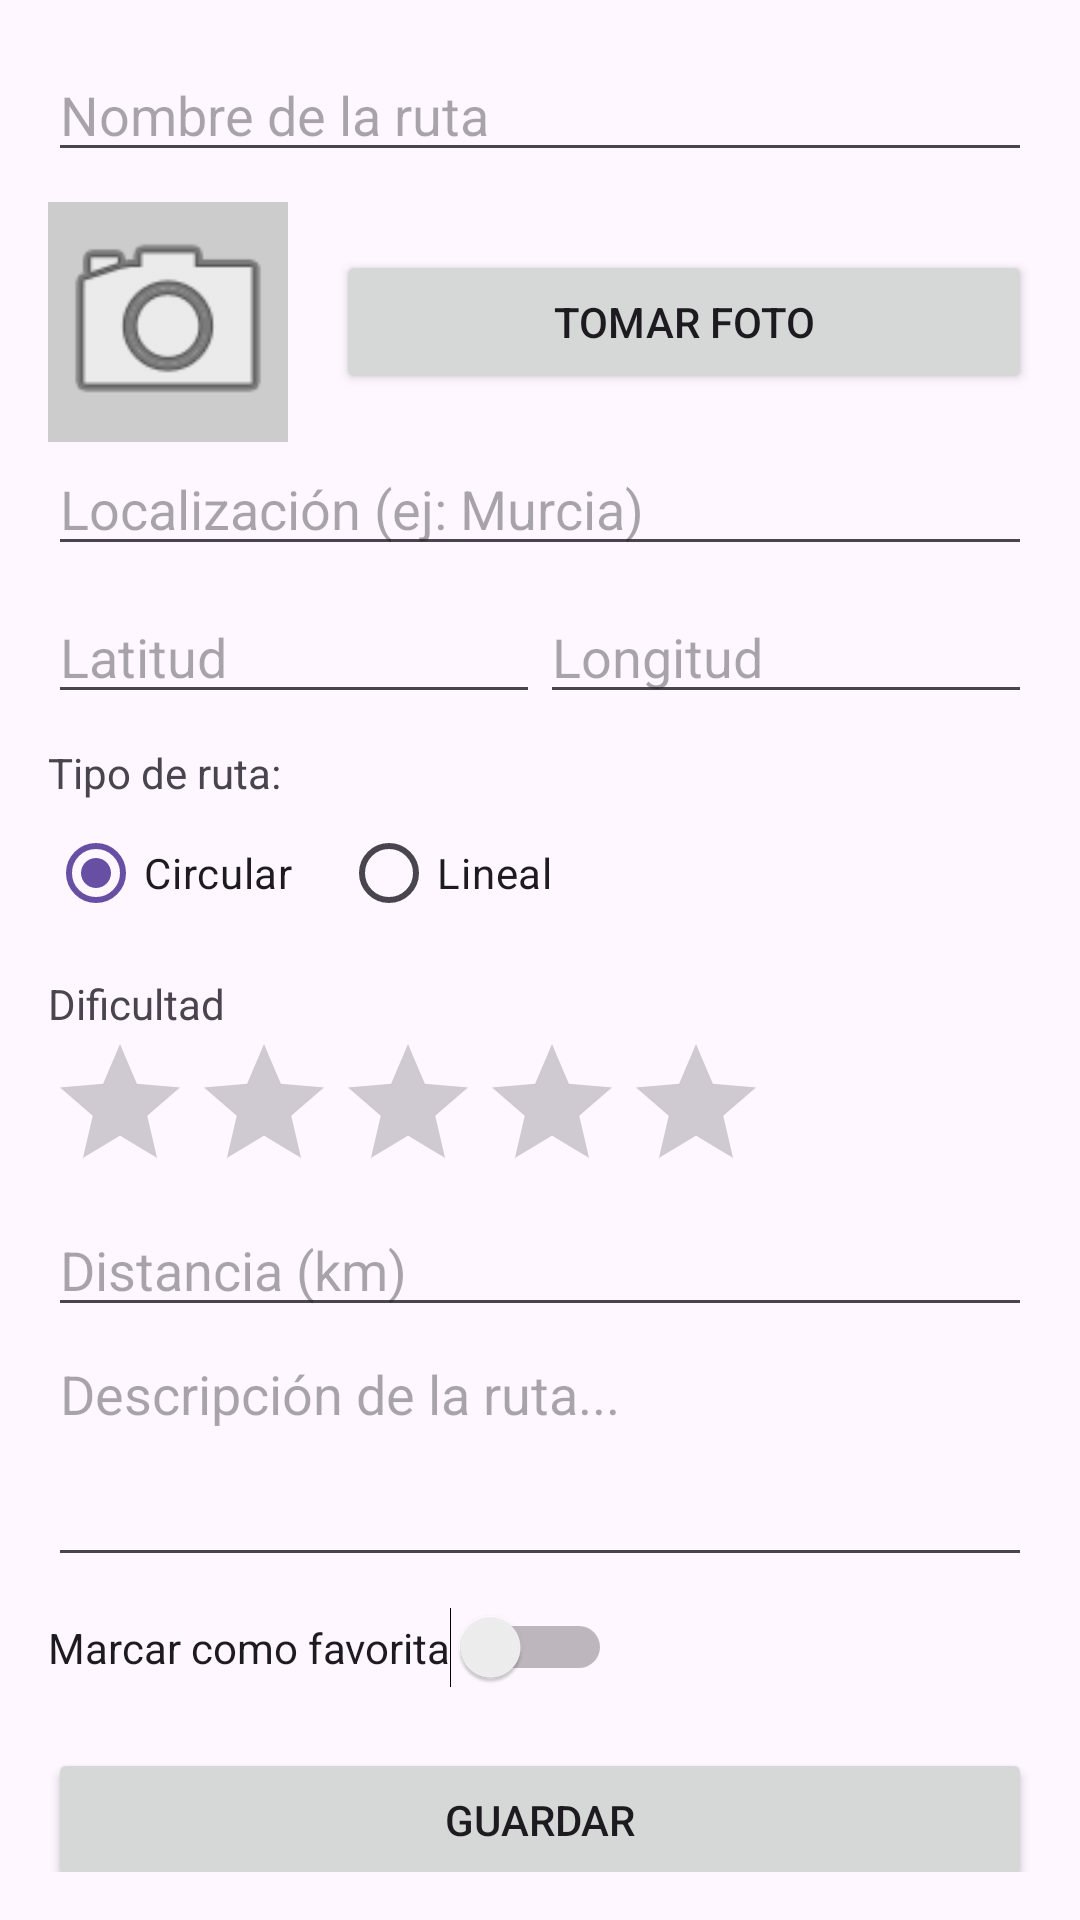

Produce the Android XML layout that renders to this screen, including the resource entries it uses.
<!-- AndroidManifest.xml: application theme Theme.AppSenderismo -->
<!-- res/layout/activity_alta_ruta.xml -->
<?xml version="1.0" encoding="utf-8"?>
<ScrollView xmlns:android="http://schemas.android.com/apk/res/android"
    android:layout_width="match_parent"
    android:layout_height="match_parent"
    android:padding="16dp">

    <LinearLayout
        android:layout_width="match_parent"
        android:layout_height="wrap_content"
        android:orientation="vertical">

        <EditText
            android:id="@+id/etNombre"
            android:layout_width="match_parent"
            android:layout_height="wrap_content"
            android:hint="@string/hint_nombre_ruta" />

        <LinearLayout
            android:layout_width="match_parent"
            android:layout_height="wrap_content"
            android:orientation="horizontal"
            android:gravity="center_vertical"
            android:layout_marginTop="10dp">

            <ImageView
                android:id="@+id/imgFotoRuta"
                android:layout_width="80dp"
                android:layout_height="80dp"
                android:background="#CCCCCC"
                android:scaleType="centerCrop"
                android:src="@android:drawable/ic_menu_camera" />

            <Button
                android:id="@+id/btnTomarFoto"
                android:layout_width="match_parent"
                android:layout_height="wrap_content"
                android:text="Tomar Foto"
                android:layout_marginStart="16dp"/>
        </LinearLayout>

        <EditText
            android:id="@+id/etLocalizacion"
            android:layout_width="match_parent"
            android:layout_height="wrap_content"
            android:hint="@string/hint_localizacion" />

        <LinearLayout
            android:layout_width="match_parent"
            android:layout_height="wrap_content"
            android:orientation="horizontal"
            android:layout_marginTop="8dp">

            <EditText
                android:id="@+id/etLatitudAlta"
                android:layout_width="0dp"
                android:layout_weight="1"
                android:layout_height="wrap_content"
                android:hint="@string/hint_latitude"
                android:inputType="numberDecimal|numberSigned"/>

            <EditText
                android:id="@+id/etLongitudAlta"
                android:layout_width="0dp"
                android:layout_weight="1"
                android:layout_height="wrap_content"
                android:hint="@string/hint_longitude"
                android:inputType="numberDecimal|numberSigned"/>
        </LinearLayout>

        <TextView
            android:layout_width="wrap_content"
            android:layout_height="wrap_content"
            android:text="@string/lbl_tipo_ruta"
            android:layout_marginTop="10dp"/>

        <RadioGroup
            android:id="@+id/rgTipo"
            android:layout_width="match_parent"
            android:layout_height="wrap_content"
            android:orientation="horizontal">

            <RadioButton
                android:id="@+id/rbCircular"
                android:layout_width="wrap_content"
                android:layout_height="wrap_content"
                android:text="@string/rb_circular"
                android:checked="true"/>

            <RadioButton
                android:id="@+id/rbLineal"
                android:layout_width="wrap_content"
                android:layout_height="wrap_content"
                android:text="@string/rb_lineal"
                android:layout_marginStart="16dp"/>
        </RadioGroup>

        <TextView
            android:layout_width="wrap_content"
            android:layout_height="wrap_content"
            android:text="@string/lbl_dificultad"
            android:layout_marginTop="10dp"/>

        <RatingBar
            android:id="@+id/rbDificultad"
            android:layout_width="wrap_content"
            android:layout_height="wrap_content"
            android:numStars="5"
            android:stepSize="0.5"/>

        <EditText
            android:id="@+id/etDistancia"
            android:layout_width="match_parent"
            android:layout_height="wrap_content"
            android:hint="@string/hint_distancia_km"
            android:inputType="numberDecimal"/>

        <EditText
            android:id="@+id/etDescripcion"
            android:layout_width="match_parent"
            android:layout_height="wrap_content"
            android:hint="@string/hint_descripcion"
            android:minLines="3"
            android:gravity="top"/>

        <Switch
            android:id="@+id/swFavorita"
            android:layout_width="wrap_content"
            android:layout_height="wrap_content"
            android:text="@string/chk_favorita"
            android:layout_marginTop="10dp"/>

        <Button
            android:id="@+id/btnGuardar"
            android:layout_width="match_parent"
            android:layout_height="wrap_content"
            android:text="@string/btn_guardar"
            android:layout_marginTop="20dp"/>
    </LinearLayout>
</ScrollView>
<!-- resources referenced by this layout -->
<resources>
  <string name="btn_guardar">Guardar</string>
  <string name="chk_favorita">Marcar como favorita</string>
  <string name="hint_descripcion">Descripción de la ruta...</string>
  <string name="hint_distancia_km">Distancia (km)</string>
  <string name="hint_latitude">Latitud</string>
  <string name="hint_localizacion">Localización (ej: Murcia)</string>
  <string name="hint_longitude">Longitud</string>
  <string name="hint_nombre_ruta">Nombre de la ruta</string>
  <string name="lbl_dificultad">Dificultad</string>
  <string name="lbl_tipo_ruta">Tipo de ruta:</string>
  <string name="rb_circular">Circular</string>
  <string name="rb_lineal">Lineal</string>
  <style name="Theme.AppSenderismo" parent="Base.Theme.AppSenderismo" />
  <style name="Base.Theme.AppSenderismo" parent="Theme.Material3.DayNight.NoActionBar">
          
          
      </style>
</resources>
